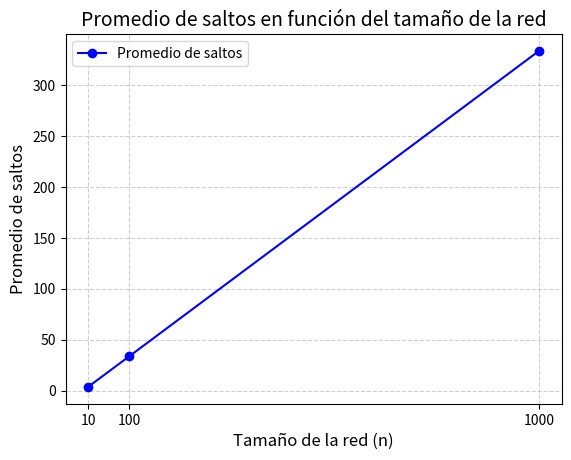
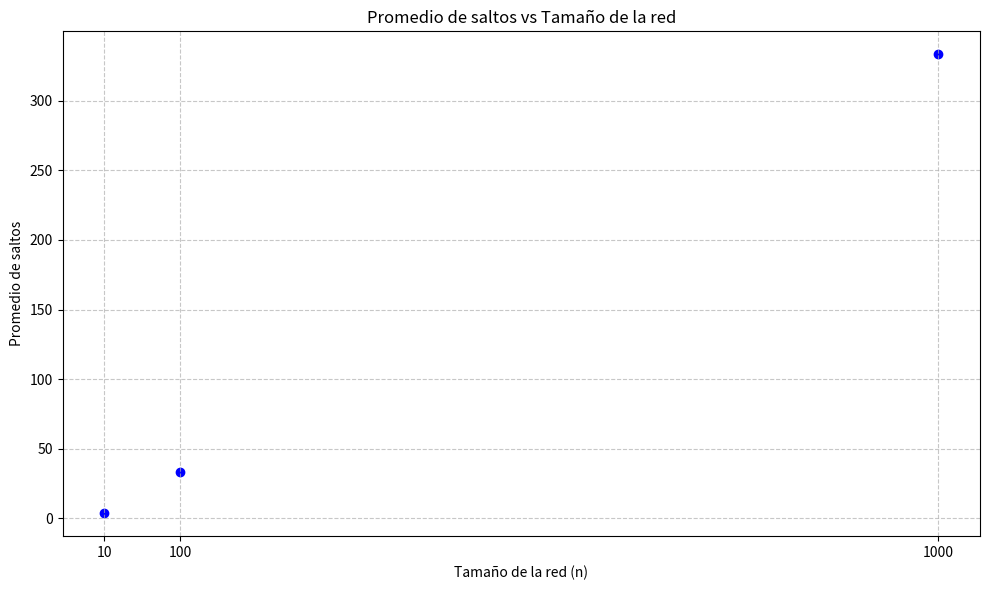

These figures' Python source, in order:
import random # importar librería random para la generación de valores aleatorios
from fractions import Fraction # importar librería Fraction para el manejo de fracciones
import matplotlib.pyplot as plt # importar librería matplotlib para la generación de gráficas

num_experimentos = 50000 # número de experimentos a realizar, recomendable mayor a 1000
def calcular_saltos_promedio(n, num_experimentos): # función para calcular el promedio de saltos promedio
    total_saltos = 0
    for _ in range(num_experimentos):
        # Seleccionar dos nodos diferentes A y B
        (A, B)= random.sample(range(n), 2) # se seleccionan dos nodos aleatorios diferentes

        # Calcular la distancia (número de saltos) entre A y B
        saltos = abs(A - B) # se calcula como el valor absoluto de la diferencia entre A y B
        
        # Sumar al total de saltos
        total_saltos += saltos
    
    # Calcular el promedio de saltos
    promedio_saltos = total_saltos / num_experimentos # obtener el promedio como número real
    prom_frac=Fraction(total_saltos, num_experimentos) # obtener el promedio en forma de fracción
    return promedio_saltos, prom_frac

# Tamaños de red a simular
tamanos_red = [10, 100, 1000] # 10 pequeño - 100 mediano - 1000 grande

# Lista para almacenar los resultados
promedios = []

# Realizar la simulación para cada tamaño de red
for n in tamanos_red:
    promedio = calcular_saltos_promedio(n, num_experimentos)
    print(f"\nPara una red de {n} nodos, el promedio de saltos es: {promedio[0]} o {promedio[1]}")
    promedios.append(promedio[0])

    #print(F"Promedio teórico: {(n+1)/3}")


# Crear gráfico de líneas
plt.plot(tamanos_red, promedios, marker='o', linestyle='-', color='b', label='Promedio de saltos')

# Personalizar el gráfico
plt.title('Promedio de saltos en función del tamaño de la red', fontsize=14)
plt.xlabel('Tamaño de la red (n)', fontsize=12)
plt.ylabel('Promedio de saltos', fontsize=12)
plt.xticks(tamanos_red)  # Asegura que todos los valores de n se muestren en el eje X
plt.grid(True, linestyle='--', alpha=0.6)  # Agrega una cuadrícula
plt.legend()  # Muestra la leyenda

# Mostrar el gráfico
plt.show()


# Graficar los resultados como dispersión
plt.figure(figsize=(10, 6)) # Ajustar el tamaño de la figura
plt.scatter(tamanos_red, promedios, marker='o', linestyle='-', color='b', label='Promedio de saltos')
plt.xlabel('Tamaño de la red (n)')
plt.ylabel('Promedio de saltos')
plt.title('Promedio de saltos vs Tamaño de la red')
plt.xticks(tamanos_red) # Asegurarse de que todos los tamaños de red estén en el eje x
plt.grid(True, linestyle='--', alpha=0.7) # Mejorar la visualización de la cuadrícula
plt.tight_layout() # Ajustar el layout para que todo se vea bien
plt.show()